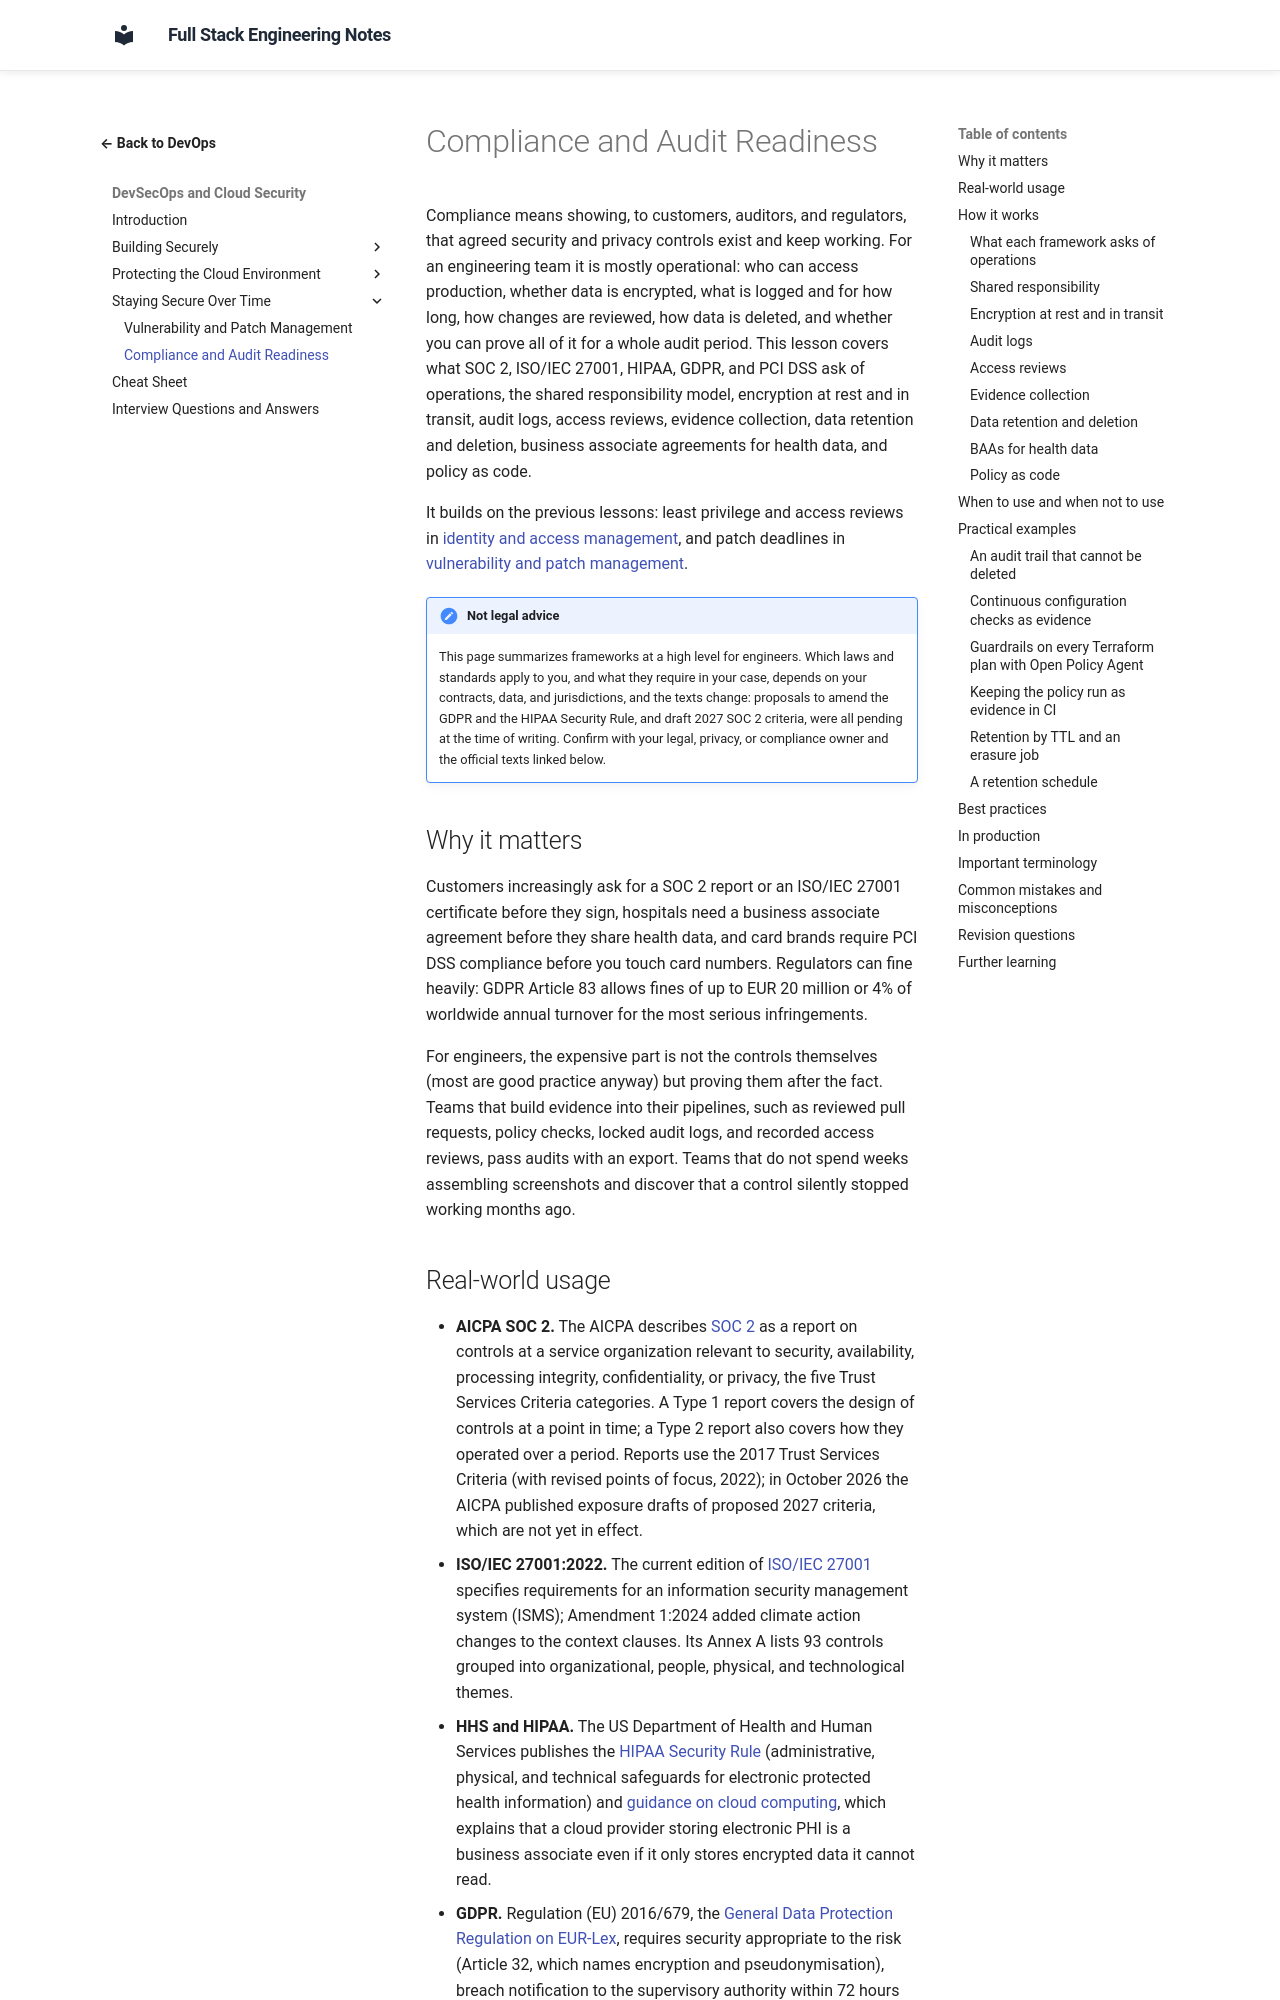

repository: murthy-satti/fullstack-notes · page: 08-devops-and-deployment/devsecops-and-cloud-security/compliance-and-audit-readiness/index.html · generator: mkdocs

# Compliance and Audit Readiness

Compliance means showing, to customers, auditors, and regulators, that
agreed security and privacy controls exist and keep working. For an
engineering team it is mostly operational: who can access production,
whether data is encrypted, what is logged and for how long, how changes
are reviewed, how data is deleted, and whether you can prove all of it
for a whole audit period. This lesson covers what SOC 2, ISO/IEC 27001,
HIPAA, GDPR, and PCI DSS ask of operations, the shared responsibility
model, encryption at rest and in transit, audit logs, access reviews,
evidence collection, data retention and deletion, business associate
agreements for health data, and policy as code.

It builds on the previous lessons: least privilege and access reviews in
[identity and access management](identity-and-access-management.md), and
patch deadlines in
[vulnerability and patch management](vulnerability-and-patch-management.md).

!!! note "Not legal advice"
    This page summarizes frameworks at a high level for engineers. Which
    laws and standards apply to you, and what they require in your case,
    depends on your contracts, data, and jurisdictions, and the texts
    change: proposals to amend the GDPR and the HIPAA Security Rule, and
    draft 2027 SOC 2 criteria, were all pending at the time of writing.
    Confirm with your legal, privacy, or compliance owner and the official
    texts linked below.

## Why it matters

Customers increasingly ask for a SOC 2 report or an ISO/IEC 27001
certificate before they sign, hospitals need a business associate
agreement before they share health data, and card brands require PCI DSS
compliance before you touch card numbers. Regulators can fine heavily:
GDPR Article 83 allows fines of up to EUR 20 million or 4% of worldwide
annual turnover for the most serious infringements.

For engineers, the expensive part is not the controls themselves (most
are good practice anyway) but proving them after the fact. Teams that
build evidence into their pipelines, such as reviewed pull requests,
policy checks, locked audit logs, and recorded access reviews, pass audits
with an export. Teams that do not spend weeks assembling screenshots and
discover that a control silently stopped working months ago.
